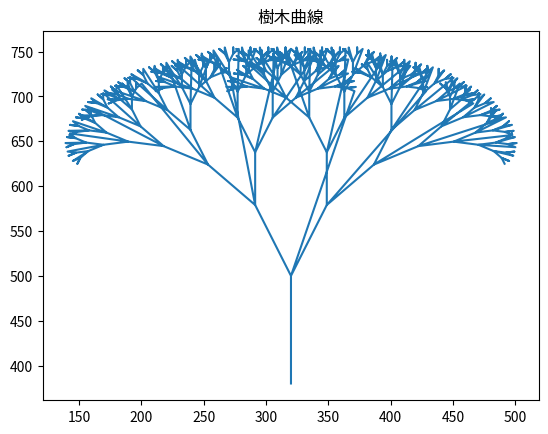

Here is the Python script that generated this plot:
import matplotlib.pyplot as plt
import numpy as np

tx = []
ty = []


def move(leng, lpx, lpy, angle):
    x = lpx + leng * np.cos(angle * np.pi / 180.0)
    y = lpy + leng * np.sin(angle * np.pi / 180.0)
    tx.append(x)
    ty.append(y)
    return x, y


def draw_tree(leng=120.0, lpx=320.0, lpy=380.0, angle=90.0, scale=0.7):
    if(leng >= 5.0):
        tx.append(lpx)
        ty.append(lpy)
        lpx, lpy = move(leng, lpx, lpy, angle)
        draw_tree(leng * scale, lpx, lpy, angle + 20.0)
        draw_tree(leng * scale, lpx, lpy, angle - 20.0)
    return tx, ty


def init(lpx=320.0, lpy=380.0):
    tx.append(lpx)
    ty.append(lpy)


init()
x, y = draw_tree()
plt.plot(x, y)
plt.title('樹木曲線')
plt.show()
